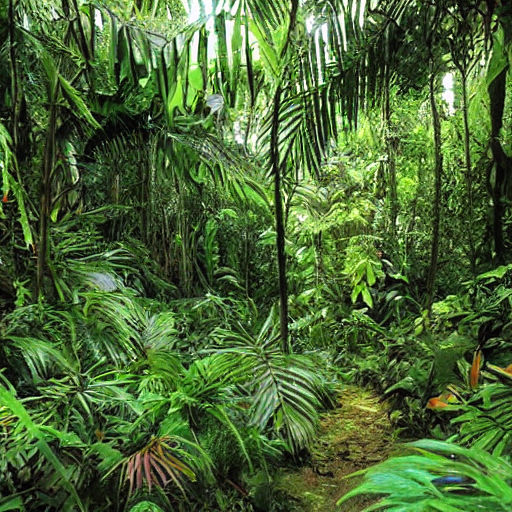
Generation parameters embedded in this image by AUTOMATIC1111 Stable Diffusion web UI or a fork of it (Forge, ...) (PNG 'parameters' text chunk):
jungle
Steps: 20, Sampler: DPM++ 2M Karras, CFG scale: 7, Seed: 1483051536, Size: 512x512, Model hash: 6ce0161689, Model: v1-5-pruned-emaonly, Version: 1.6.0